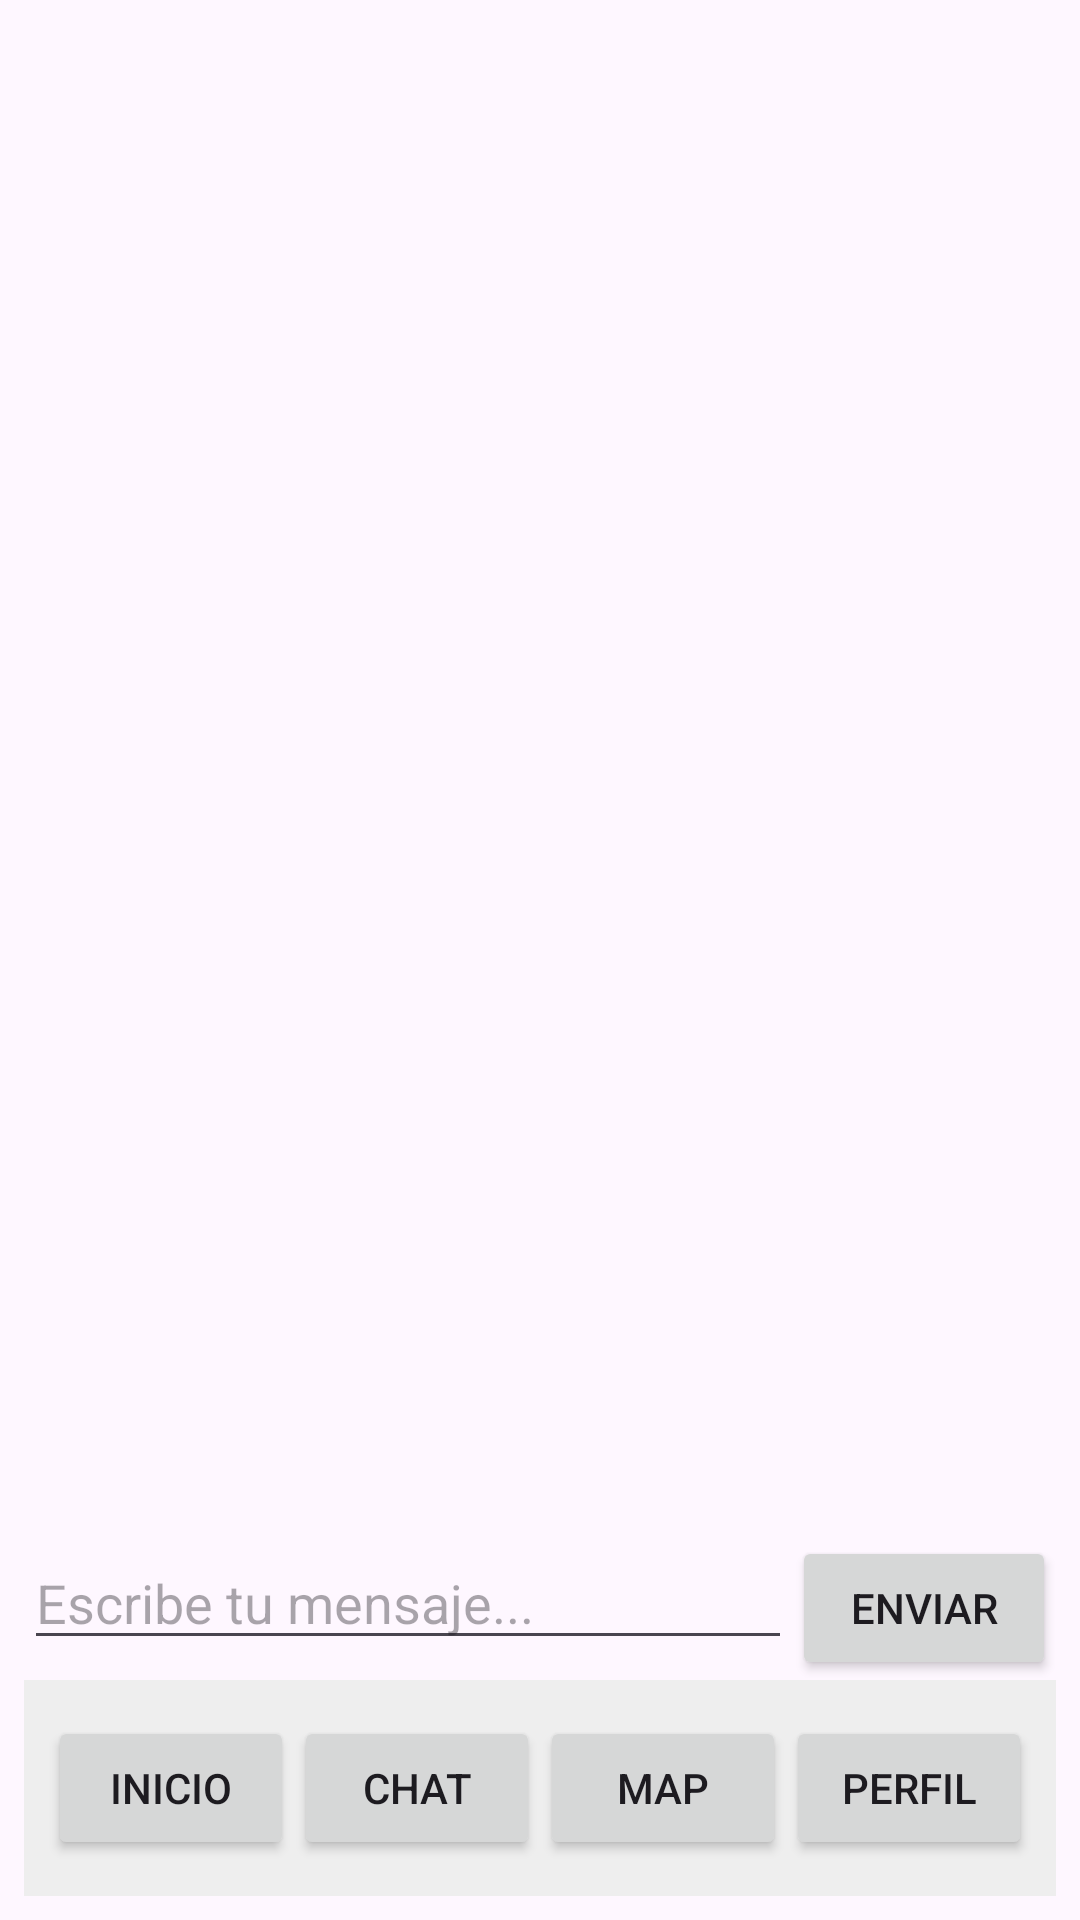

Here is an Android app screen rendered from its layout file. Give the layout XML and the strings, colors and styles it references.
<!-- AndroidManifest.xml: application theme Theme.LibroLink -->
<!-- res/layout/activity_chat.xml -->
<LinearLayout xmlns:android="http://schemas.android.com/apk/res/android"
    android:orientation="vertical"
    android:layout_width="match_parent"
    android:layout_height="match_parent"
    android:padding="8dp">

    <LinearLayout
        android:id="@+id/chatMessages"
        android:orientation="vertical"
        android:layout_width="match_parent"
        android:layout_height="0dp"
        android:layout_weight="1"/>

    <LinearLayout
        android:orientation="horizontal"
        android:layout_width="match_parent"
        android:layout_height="wrap_content">

        <EditText
            android:id="@+id/chatInput"
            android:hint="Escribe tu mensaje..."
            android:layout_width="0dp"
            android:layout_weight="1"
            android:layout_height="wrap_content"/>

        <Button
            android:id="@+id/btnSend"
            android:text="Enviar"
            android:layout_width="wrap_content"
            android:layout_height="wrap_content"/>
    </LinearLayout>

    
    <include layout="@layout/bottom_navigation" />

</LinearLayout>
<!-- res/layout/bottom_navigation.xml (included above) -->
<?xml version="1.0" encoding="utf-8"?>
<LinearLayout xmlns:android="http://schemas.android.com/apk/res/android"
    android:id="@+id/bottomNavigationBar"
    android:layout_width="match_parent"
    android:layout_height="72dp"
    android:orientation="horizontal"
    android:gravity="center"
    android:padding="8dp"
    android:background="#EEEEEE">

    <Button
        android:id="@+id/btnHome"
        android:layout_width="0dp"
        android:layout_height="wrap_content"
        android:layout_weight="1"
        android:text="Inicio" />

    <Button
        android:id="@+id/btnChat"
        android:layout_width="0dp"
        android:layout_height="wrap_content"
        android:layout_weight="1"
        android:text="Chat" />

    <Button
        android:id="@+id/btnSearch"
        android:layout_width="0dp"
        android:layout_height="wrap_content"
        android:layout_weight="1"
        android:text="Map" />

    <Button
        android:id="@+id/btnProfile"
        android:layout_width="0dp"
        android:layout_height="wrap_content"
        android:layout_weight="1"
        android:text="Perfil" />

</LinearLayout>
<!-- resources referenced by this layout -->
<resources>
  <style name="Theme.LibroLink" parent="Base.Theme.LibroLink" />
  <style name="Base.Theme.LibroLink" parent="Theme.Material3.DayNight.NoActionBar">
          
          
      </style>
</resources>
